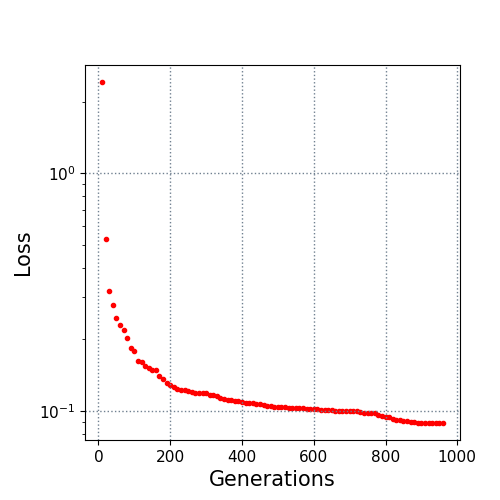

Values plotted in this chart, from the file beside it:
10.0, 2.417088
20.0, 0.5281
30.0, 0.3198
40.0, 0.2791
50.0, 0.2453
60.0, 0.2302
70.0, 0.2196
80.0, 0.2018
90.0, 0.1845
100.0, 0.1776
110.0, 0.1617
120.0, 0.1605
130.0, 0.154
140.0, 0.1515
150.0, 0.148
160.0, 0.1478
170.0, 0.1402
180.0, 0.136
190.0, 0.131
200.0, 0.1281
210.0, 0.1262
220.0, 0.123
230.0, 0.1227
240.0, 0.1226
250.0, 0.1214
260.0, 0.1203
270.0, 0.1189
280.0, 0.1188
290.0, 0.1182
300.0, 0.1182
310.0, 0.117
320.0, 0.116
330.0, 0.1152
340.0, 0.1129
350.0, 0.1115
360.0, 0.1109
370.0, 0.1106
380.0, 0.1095
390.0, 0.1095
400.0, 0.1087
410.0, 0.108
420.0, 0.1078
430.0, 0.1074
440.0, 0.107
450.0, 0.1063
460.0, 0.1057
470.0, 0.105
480.0, 0.1044
490.0, 0.1041
500.0, 0.1037
510.0, 0.1037
520.0, 0.1037
530.0, 0.103
540.0, 0.103
550.0, 0.1027
560.0, 0.1026
570.0, 0.1025
580.0, 0.1018
590.0, 0.1013
600.0, 0.1013
610.0, 0.1013
... 35 more rows
